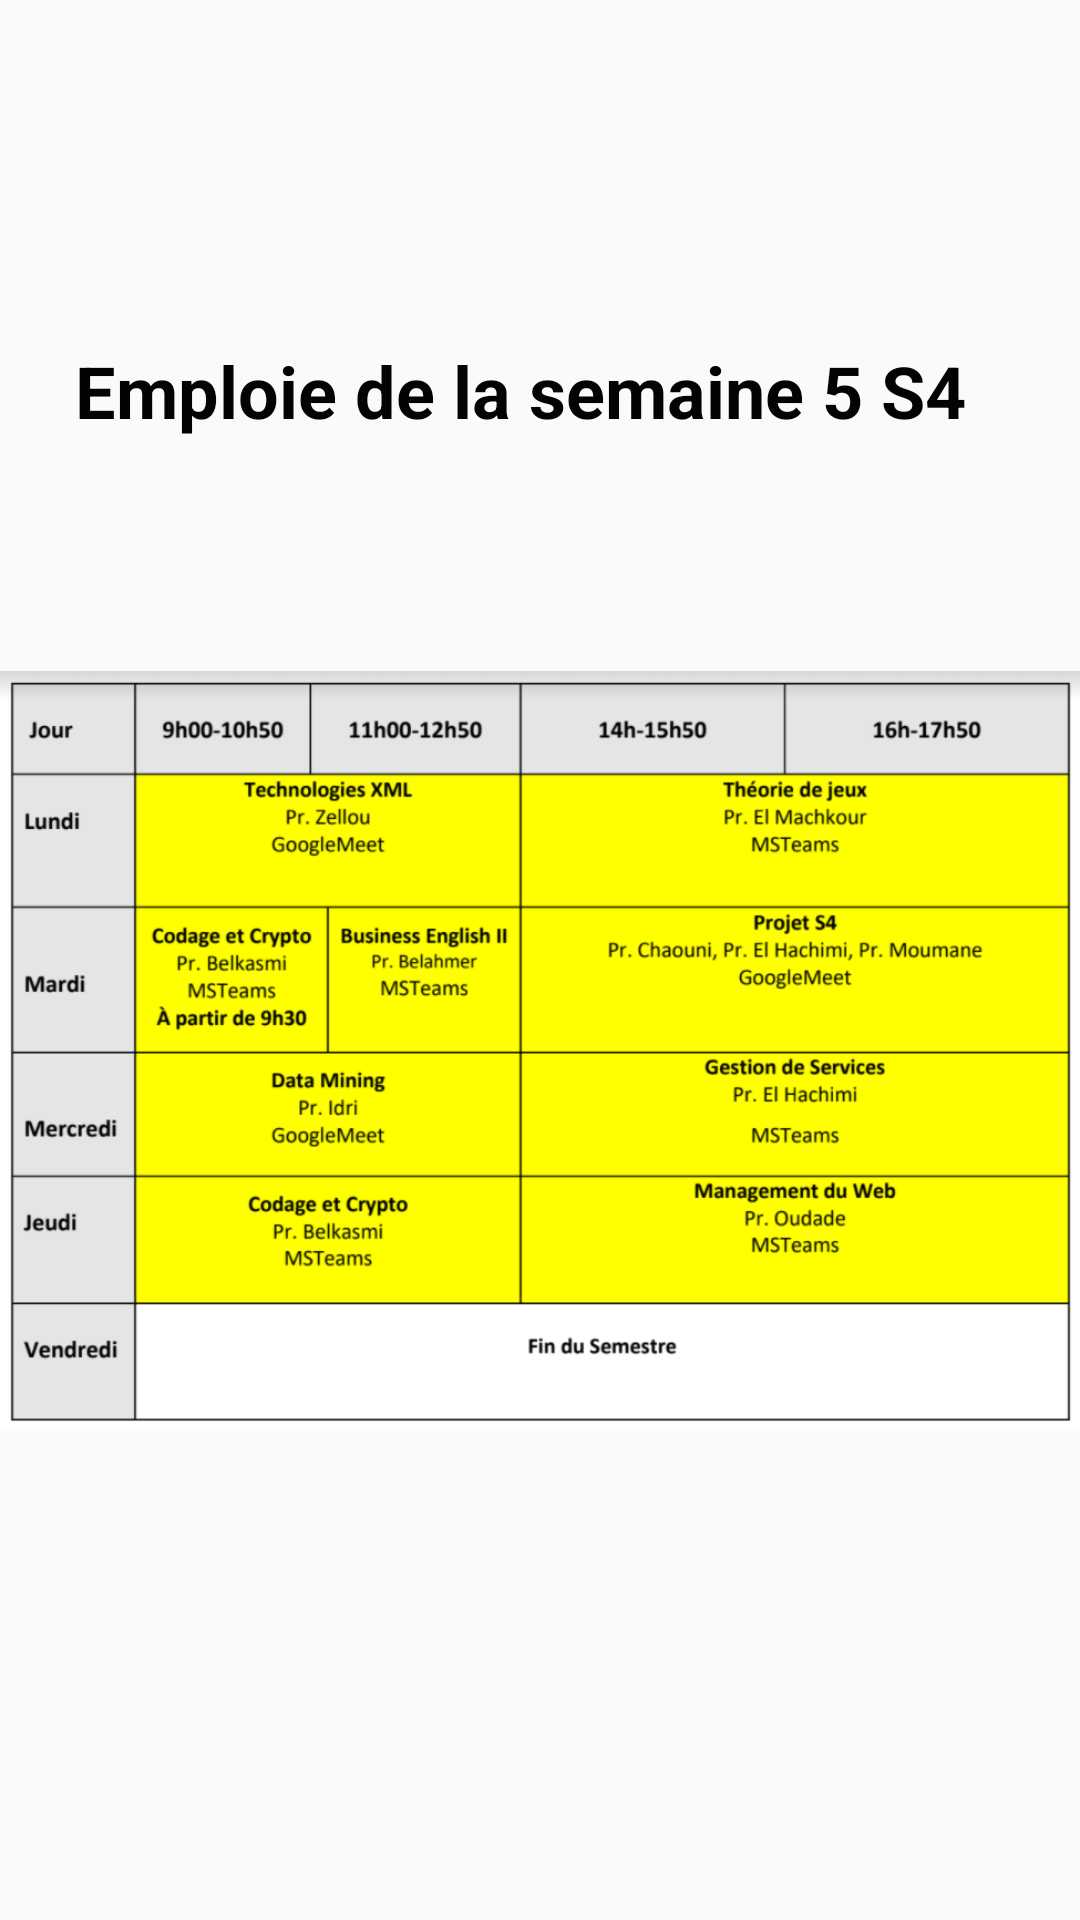

Layout XML and referenced resources for this Android screen:
<!-- AndroidManifest.xml: application theme Theme.AppCompat.Light -->
<!-- res/layout/activity_mes_rdv.xml -->
<?xml version="1.0" encoding="utf-8"?>
<androidx.constraintlayout.widget.ConstraintLayout xmlns:android="http://schemas.android.com/apk/res/android"
    xmlns:app="http://schemas.android.com/apk/res-auto"
    xmlns:tools="http://schemas.android.com/tools"
    android:layout_width="match_parent"
    android:layout_height="match_parent"
    tools:context=".MesRdv">

    <ImageView
        android:id="@+id/imageViewr"
        android:layout_width="42dp"
        android:layout_height="37dp"
        android:layout_marginStart="24dp"
        android:layout_marginEnd="363dp"
        android:layout_marginBottom="28dp"
        app:layout_constraintBottom_toBottomOf="parent"
        app:layout_constraintEnd_toEndOf="parent"
        app:layout_constraintHorizontal_bias="0.0"
        app:layout_constraintStart_toStartOf="parent"
        app:srcCompat="@drawable/retour" />

    <ImageView
        android:id="@+id/imageView3"
        android:layout_width="wrap_content"
        android:layout_height="wrap_content"
        android:layout_marginTop="30dp"
        android:layout_marginBottom="16dp"
        app:layout_constraintBottom_toBottomOf="parent"
        app:layout_constraintEnd_toEndOf="parent"
        app:layout_constraintHorizontal_bias="0.0"
        app:layout_constraintStart_toStartOf="parent"
        app:layout_constraintTop_toTopOf="parent"
        app:layout_constraintVertical_bias="0.0"
        app:srcCompat="@drawable/emplois" />

    <TextView
        android:id="@+id/textView15"
        android:layout_width="317dp"
        android:layout_height="48dp"
        android:layout_marginStart="156dp"
        android:layout_marginTop="84dp"
        android:layout_marginEnd="188dp"
        android:text="Emploie de la semaine 5 S4"
        android:textColor="#040303"
        android:textSize="24sp"
        android:textStyle="bold"
        app:layout_constraintEnd_toEndOf="@+id/imageView3"
        app:layout_constraintHorizontal_bias="0.436"
        app:layout_constraintStart_toStartOf="@+id/imageView3"
        app:layout_constraintTop_toTopOf="@+id/imageView3" />

</androidx.constraintlayout.widget.ConstraintLayout>
<!-- resources referenced by this layout -->
<resources>
  <!-- drawable emplois: png bitmap (drawable-v24, 108965 bytes) -->
  <!-- drawable retour (drawable-v24) -->
  <vector android:height="24dp" android:tint="#131A6D"
      android:viewportHeight="24" android:viewportWidth="24"
      android:width="24dp" xmlns:android="http://schemas.android.com/apk/res/android">
      <path android:fillColor="@android:color/white" android:pathData="M21,11H6.83l3.58,-3.59L9,6l-6,6 6,6 1.41,-1.41L6.83,13H21z"/>
  </vector>
</resources>
